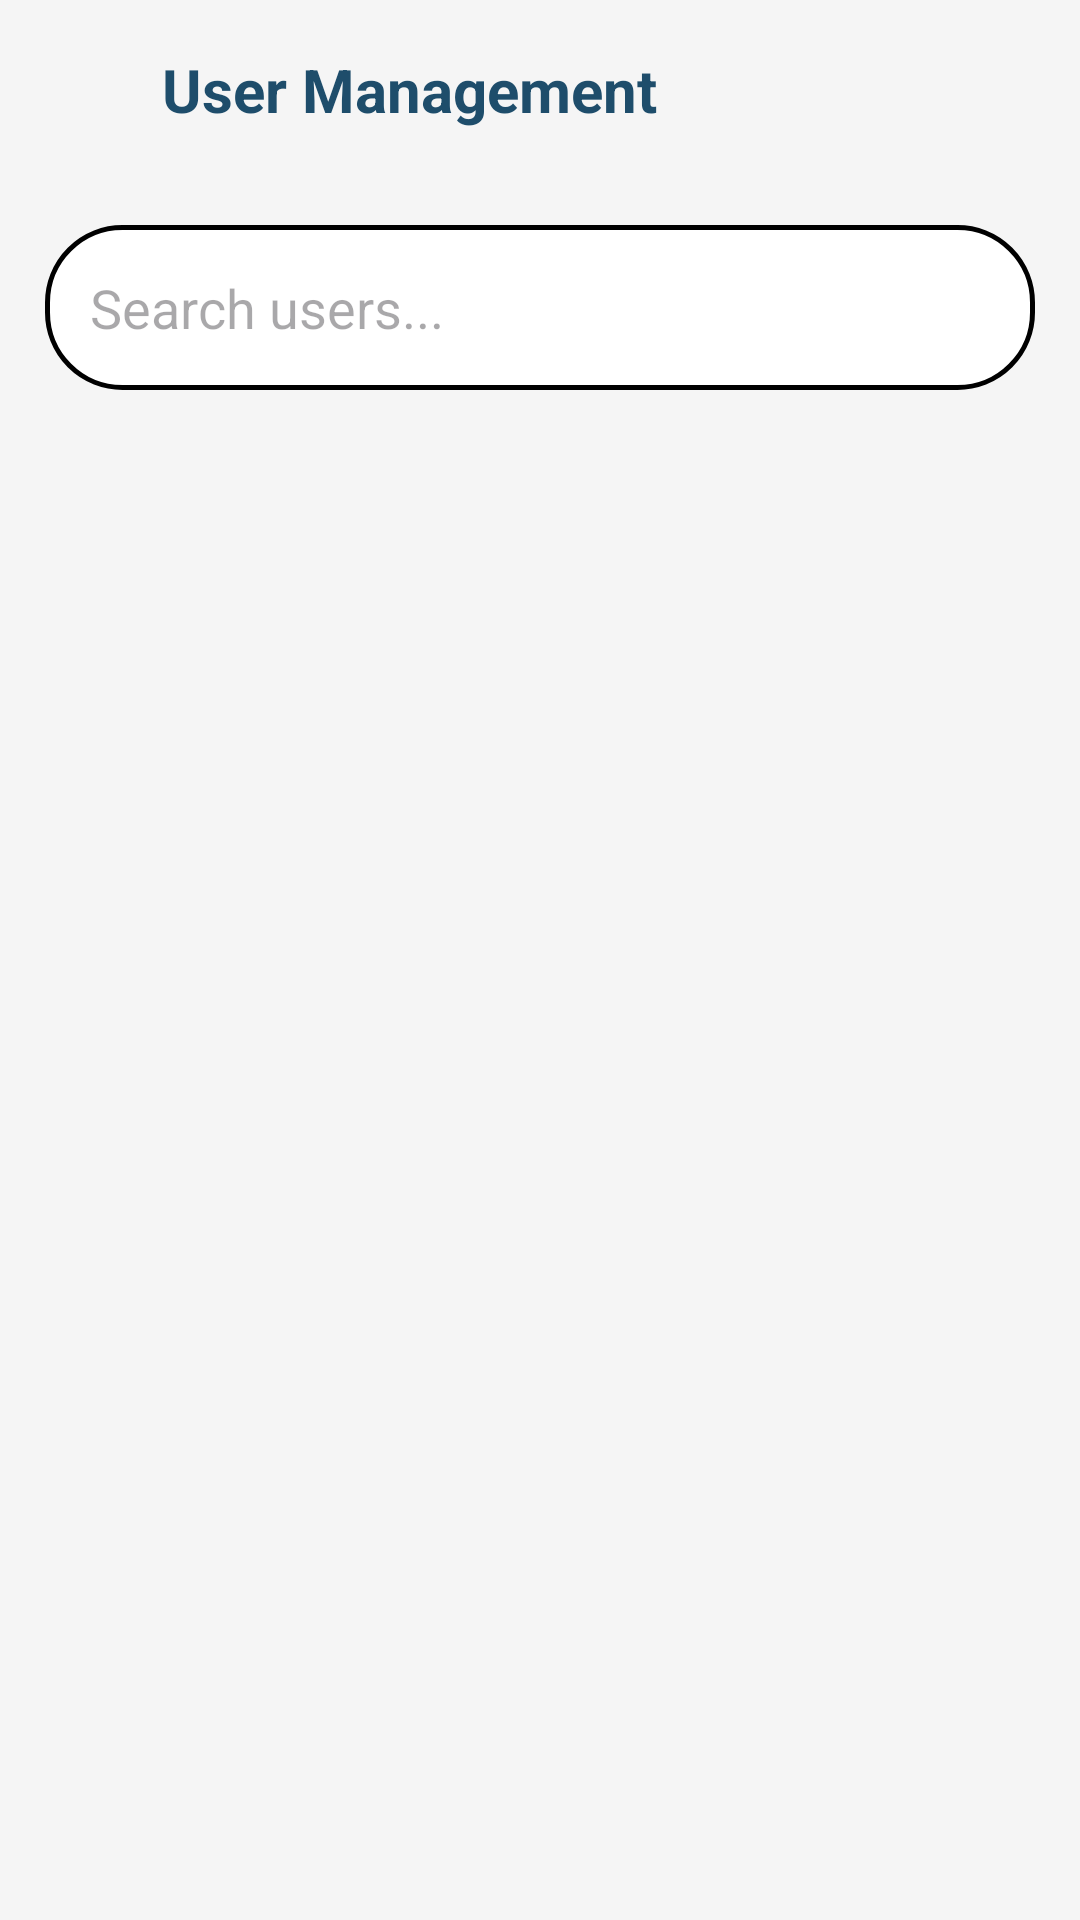

Produce the Android XML layout that renders to this screen, including the resource entries it uses.
<!-- AndroidManifest.xml: application theme Theme.Fishertech -->
<!-- res/layout/activity_user_management.xml -->
<?xml version="1.0" encoding="utf-8"?>
<LinearLayout
    xmlns:android="http://schemas.android.com/apk/res/android"
    xmlns:app="http://schemas.android.com/apk/res-auto"
    android:layout_width="match_parent"
    android:layout_height="match_parent"
    android:orientation="vertical"
    android:background="#F5F5F5">

    

    <LinearLayout
        android:layout_width="match_parent"
        android:layout_height="60dp"
        android:orientation="horizontal"
        android:gravity="center_vertical"
        android:padding="15dp">

        <ImageView
            android:id="@+id/btnBack"
            android:layout_width="24dp"
            android:layout_height="24dp"
            android:src="@drawable/ic_back"/>

        <TextView
            android:layout_width="wrap_content"
            android:layout_height="wrap_content"
            android:text="User Management"
            android:textStyle="bold"
            android:textSize="20sp"
            android:textColor="#1E4D6B"
            android:layout_marginStart="15dp"/>
    </LinearLayout>

    

    <EditText
        android:id="@+id/etSearch"
        android:layout_width="match_parent"
        android:layout_height="55dp"
        android:layout_margin="15dp"
        android:background="@drawable/edit_text_rounded"
        android:hint="Search users..."
        android:padding="15dp"
        android:textColor="#000000"/>

    

    <androidx.recyclerview.widget.RecyclerView
        android:id="@+id/recyclerUsers"
        android:layout_width="match_parent"
        android:layout_height="match_parent"
        android:padding="10dp"/>

</LinearLayout>
<!-- resources referenced by this layout -->
<resources>
  <!-- drawable edit_text_rounded (drawable) -->
  <shape xmlns:android="http://schemas.android.com/apk/res/android">
      <solid android:color="#FFFFFF"/>
      <corners android:radius="25dp"/>
      <stroke android:width="1.5dp" android:color="#000000"/>
  </shape>
  <style name="Theme.Fishertech" parent="Base.Theme.Fishertech" />
  <style name="Base.Theme.Fishertech" parent="Theme.Material3.DayNight.NoActionBar">
          
          <item name="colorPrimary">@color/my_light_primary</item>
          <item name="colorOnPrimary">@color/white</item>
          <item name="colorPrimaryContainer">@color/my_light_primary</item>
          <item name="colorOnPrimaryContainer">@color/white</item>
  
          
          <item name="android:windowBackground">@color/white</item>
  
          
          <item name="android:statusBarColor">@color/my_light_primary</item>
      </style>
  <color name="my_light_primary">#2196F3</color>
  <color name="white">#FFFFFFFF</color>
</resources>
